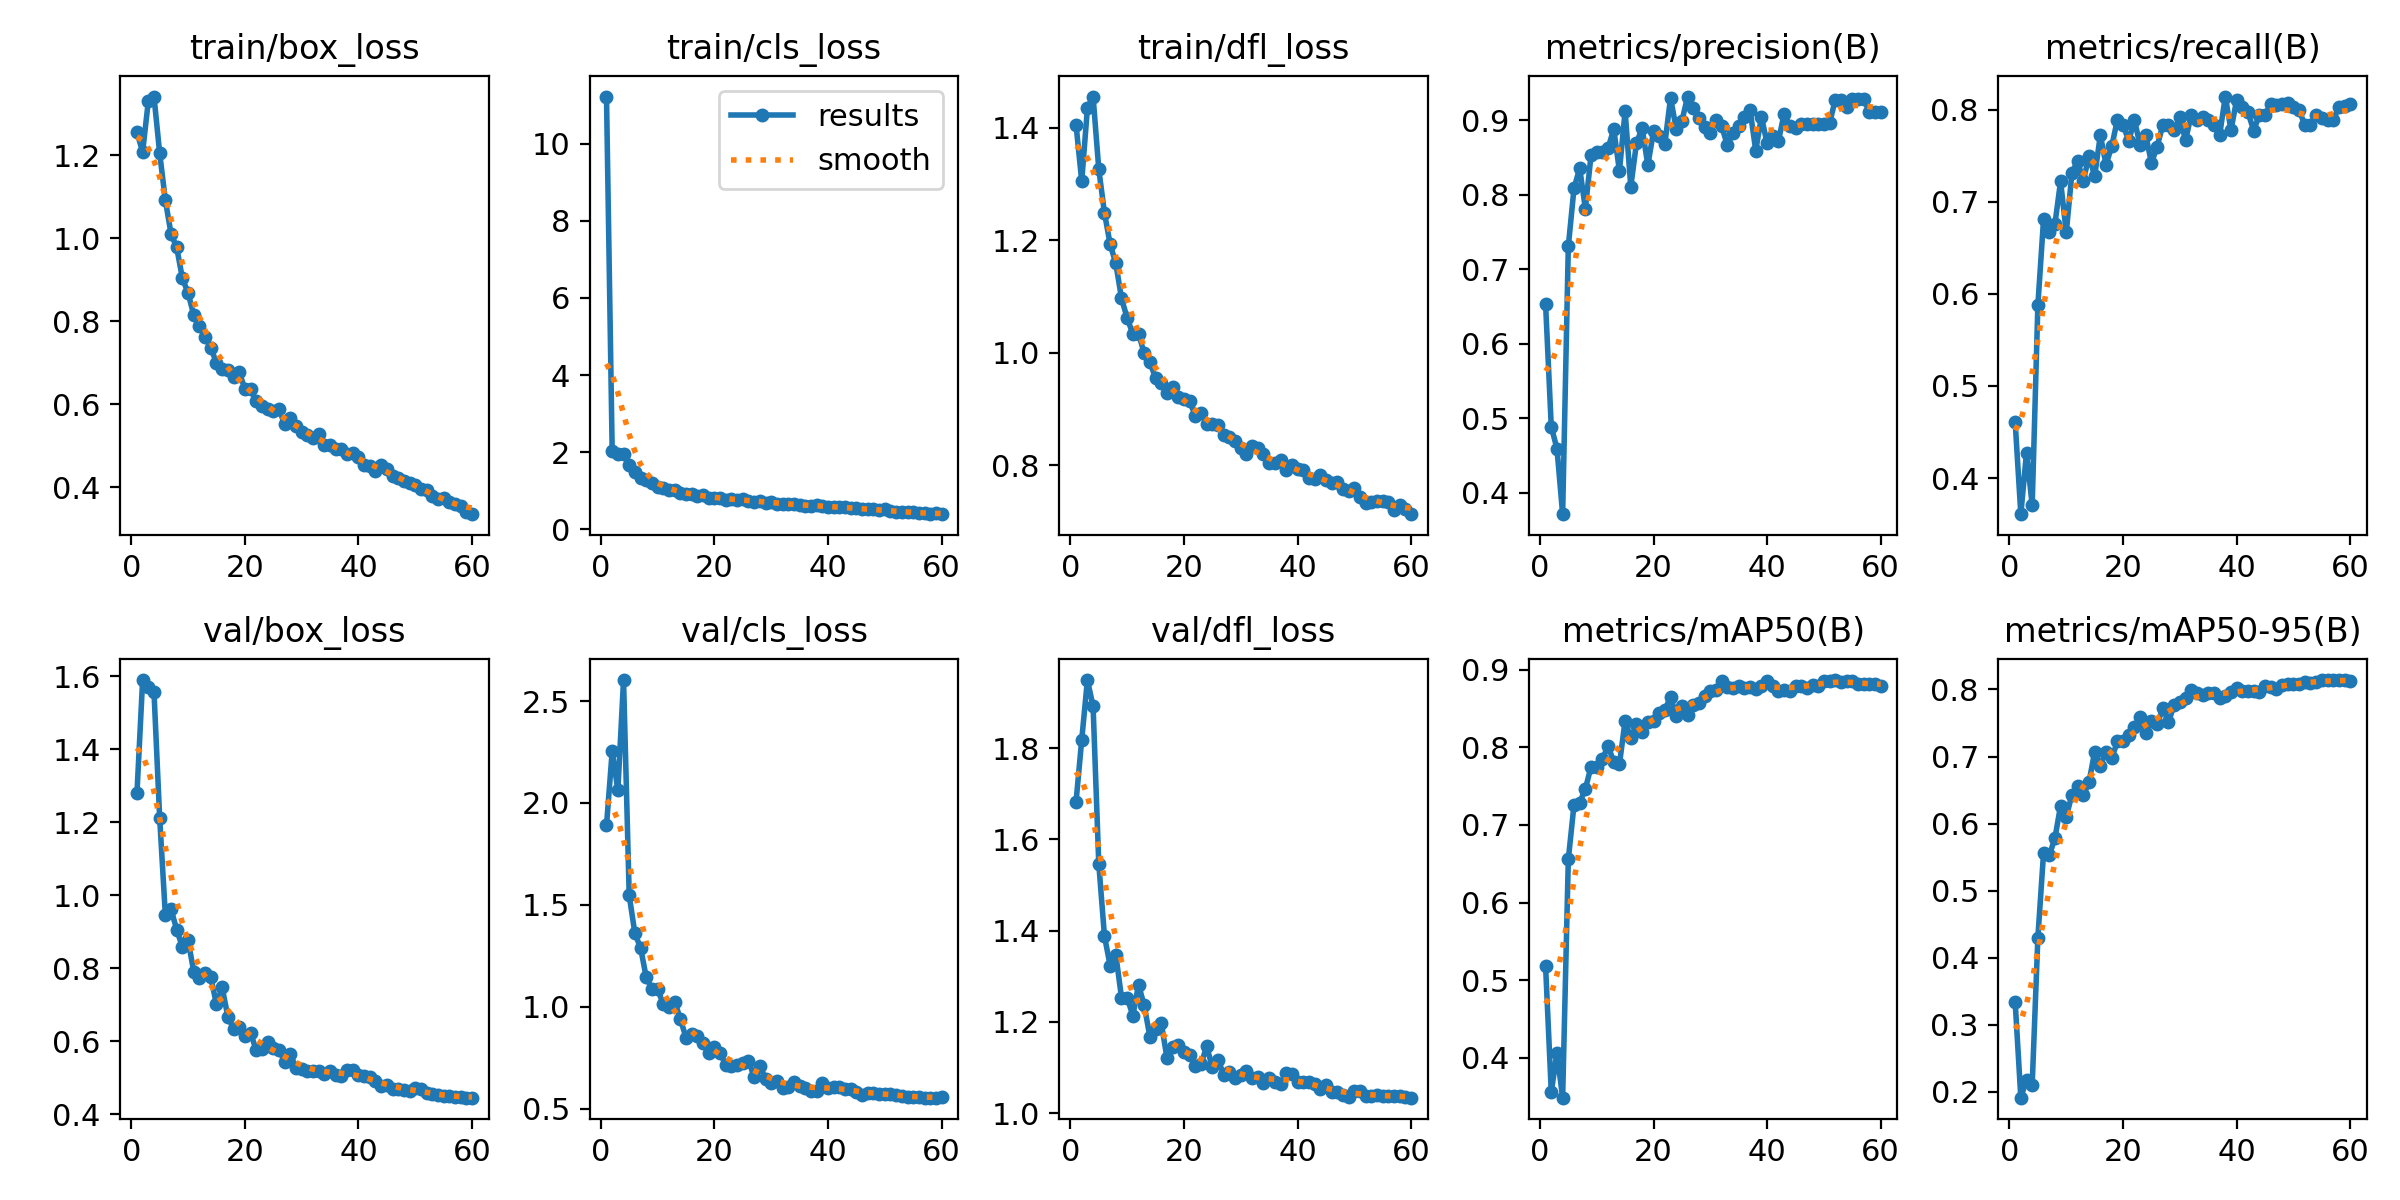

Source data for this figure (header and first rows):
epoch, time, train/box_loss, train/cls_loss, train/dfl_loss, metrics/precision(B), metrics/recall(B), metrics/mAP50(B), metrics/mAP50-95(B), val/box_loss, val/cls_loss, val/dfl_loss, lr/pg0, lr/pg1, lr/pg2
1, 274.9, 1.256, 11.22, 1.405, 0.6528, 0.4611, 0.5177, 0.3344, 1.279, 1.89, 1.682, 0.003332, 0.003332, 0.003332
2, 548.4, 1.208, 2.039, 1.305, 0.4886, 0.3609, 0.3556, 0.1911, 1.589, 2.253, 1.818, 0.006555, 0.006555, 0.006555
3, 819.4, 1.33, 1.959, 1.434, 0.4595, 0.4278, 0.4058, 0.2177, 1.57, 2.063, 1.949, 0.009669, 0.009669, 0.009669
4, 1093, 1.342, 1.943, 1.455, 0.3713, 0.3708, 0.3484, 0.2104, 1.557, 2.603, 1.892, 0.009505, 0.009505, 0.009505
5, 1360, 1.205, 1.677, 1.326, 0.7307, 0.5877, 0.6556, 0.4299, 1.212, 1.546, 1.547, 0.00934, 0.00934, 0.00934
6, 1630, 1.092, 1.476, 1.249, 0.8086, 0.6808, 0.7258, 0.556, 0.946, 1.359, 1.389, 0.009175, 0.009175, 0.009175
7, 1900, 1.011, 1.338, 1.193, 0.8357, 0.6667, 0.7288, 0.5524, 0.9615, 1.289, 1.323, 0.00901, 0.00901, 0.00901
8, 2169, 0.978, 1.282, 1.159, 0.7815, 0.6756, 0.7465, 0.5779, 0.9055, 1.144, 1.347, 0.008845, 0.008845, 0.008845
9, 2438, 0.9033, 1.205, 1.096, 0.8528, 0.7222, 0.7751, 0.6268, 0.8578, 1.087, 1.253, 0.00868, 0.00868, 0.00868
10, 2705, 0.8684, 1.108, 1.061, 0.8581, 0.6667, 0.7748, 0.6099, 0.8764, 1.085, 1.253, 0.008515, 0.008515, 0.008515
11, 2970, 0.8146, 1.064, 1.033, 0.8568, 0.7315, 0.7853, 0.6434, 0.7902, 1.013, 1.214, 0.00835, 0.00835, 0.00835
12, 3239, 0.7884, 1.018, 1.034, 0.8625, 0.7444, 0.8015, 0.6559, 0.7738, 0.997, 1.281, 0.008185, 0.008185, 0.008185
13, 3474, 0.7628, 1.02, 0.9986, 0.8882, 0.7222, 0.7814, 0.6421, 0.7867, 1.025, 1.236, 0.00802, 0.00802, 0.00802
14, 3727, 0.7354, 0.9472, 0.9831, 0.8319, 0.75, 0.7781, 0.6616, 0.7746, 0.9409, 1.168, 0.007855, 0.007855, 0.007855
15, 3978, 0.7003, 0.9281, 0.9548, 0.9121, 0.7278, 0.8346, 0.7072, 0.701, 0.8481, 1.185, 0.00769, 0.00769, 0.00769
16, 4247, 0.6844, 0.9039, 0.9452, 0.8108, 0.7722, 0.8116, 0.6866, 0.7476, 0.8683, 1.198, 0.007525, 0.007525, 0.007525
17, 4513, 0.6829, 0.8692, 0.9281, 0.8695, 0.7403, 0.8299, 0.707, 0.6673, 0.8567, 1.121, 0.00736, 0.00736, 0.00736
18, 4787, 0.6653, 0.883, 0.9379, 0.8895, 0.7601, 0.8202, 0.6972, 0.6337, 0.8204, 1.146, 0.007195, 0.007195, 0.007195
19, 5062, 0.6774, 0.8246, 0.9214, 0.8397, 0.7889, 0.8322, 0.7225, 0.6386, 0.7755, 1.15, 0.00703, 0.00703, 0.00703
20, 5332, 0.6371, 0.8243, 0.9176, 0.8851, 0.7833, 0.8338, 0.7225, 0.6137, 0.8024, 1.134, 0.006865, 0.006865, 0.006865
21, 5602, 0.6367, 0.8138, 0.913, 0.8789, 0.7662, 0.8448, 0.7322, 0.6227, 0.7721, 1.128, 0.0067, 0.0067, 0.0067
22, 5869, 0.6068, 0.7731, 0.8879, 0.8683, 0.7889, 0.8485, 0.7446, 0.575, 0.714, 1.104, 0.006535, 0.006535, 0.006535
23, 6139, 0.5969, 0.7768, 0.8926, 0.9302, 0.7611, 0.8649, 0.7584, 0.5792, 0.7077, 1.107, 0.00637, 0.00637, 0.00637
24, 6407, 0.5873, 0.763, 0.8734, 0.8882, 0.7722, 0.8403, 0.7351, 0.5967, 0.7156, 1.146, 0.006205, 0.006205, 0.006205
25, 6679, 0.5827, 0.7866, 0.8725, 0.899, 0.742, 0.8532, 0.7537, 0.5817, 0.725, 1.101, 0.00604, 0.00604, 0.00604
26, 6955, 0.5882, 0.7427, 0.8718, 0.9319, 0.7599, 0.8414, 0.7481, 0.577, 0.7362, 1.117, 0.005875, 0.005875, 0.005875
27, 7215, 0.5521, 0.7185, 0.8532, 0.9166, 0.7833, 0.8542, 0.7719, 0.5433, 0.6552, 1.085, 0.00571, 0.00571, 0.00571
28, 7488, 0.566, 0.7442, 0.8491, 0.9037, 0.7833, 0.857, 0.7511, 0.5654, 0.7103, 1.091, 0.005545, 0.005545, 0.005545
29, 7759, 0.5486, 0.6912, 0.8422, 0.8915, 0.7778, 0.8661, 0.7776, 0.5258, 0.647, 1.078, 0.00538, 0.00538, 0.00538
30, 8024, 0.5337, 0.7128, 0.8311, 0.8824, 0.7917, 0.8728, 0.7808, 0.5248, 0.628, 1.084, 0.005215, 0.005215, 0.005215
31, 8299, 0.5256, 0.6623, 0.8199, 0.9, 0.7667, 0.8736, 0.788, 0.5175, 0.6382, 1.092, 0.00505, 0.00505, 0.00505
32, 8567, 0.5179, 0.6602, 0.8341, 0.8918, 0.7944, 0.8851, 0.7988, 0.5184, 0.6018, 1.077, 0.004885, 0.004885, 0.004885
33, 8827, 0.5274, 0.6622, 0.8294, 0.867, 0.7889, 0.8785, 0.7944, 0.5175, 0.6047, 1.078, 0.00472, 0.00472, 0.00472
34, 9093, 0.5026, 0.6514, 0.8195, 0.8825, 0.7925, 0.876, 0.7913, 0.5112, 0.6315, 1.067, 0.004555, 0.004555, 0.004555
35, 9356, 0.5012, 0.6395, 0.8032, 0.8929, 0.7889, 0.8794, 0.7942, 0.5179, 0.6111, 1.076, 0.00439, 0.00439, 0.00439
36, 9624, 0.4932, 0.6124, 0.8029, 0.9045, 0.7833, 0.8769, 0.7944, 0.5086, 0.6018, 1.068, 0.004225, 0.004225, 0.004225
37, 9896, 0.4919, 0.612, 0.8082, 0.9138, 0.7722, 0.8778, 0.7879, 0.5044, 0.5866, 1.065, 0.00406, 0.00406, 0.00406
38, 10167, 0.4808, 0.6194, 0.7908, 0.8593, 0.8142, 0.8759, 0.7908, 0.5203, 0.5848, 1.087, 0.003895, 0.003895, 0.003895
39, 10436, 0.4817, 0.6012, 0.8001, 0.9047, 0.7778, 0.8798, 0.796, 0.5209, 0.6264, 1.086, 0.00373, 0.00373, 0.00373
40, 10704, 0.4737, 0.5894, 0.7932, 0.869, 0.8106, 0.8862, 0.8017, 0.508, 0.5993, 1.068, 0.003565, 0.003565, 0.003565
41, 10970, 0.4539, 0.5862, 0.7907, 0.8785, 0.8031, 0.8796, 0.7984, 0.5042, 0.6067, 1.068, 0.0034, 0.0034, 0.0034
42, 11233, 0.4519, 0.5772, 0.7776, 0.8723, 0.7969, 0.8727, 0.7978, 0.5022, 0.6063, 1.067, 0.003235, 0.003235, 0.003235
43, 11504, 0.4397, 0.5714, 0.7744, 0.909, 0.7772, 0.8735, 0.7974, 0.4904, 0.5971, 1.063, 0.00307, 0.00307, 0.00307
44, 11774, 0.4533, 0.5469, 0.7828, 0.892, 0.7944, 0.8721, 0.7969, 0.478, 0.5948, 1.053, 0.002905, 0.002905, 0.002905
45, 12048, 0.4448, 0.5451, 0.7732, 0.8897, 0.7944, 0.8786, 0.8051, 0.4807, 0.5842, 1.062, 0.00274, 0.00274, 0.00274
46, 12300, 0.4279, 0.5257, 0.7674, 0.8948, 0.8056, 0.8791, 0.8031, 0.4697, 0.5691, 1.047, 0.002575, 0.002575, 0.002575
47, 12523, 0.4223, 0.5276, 0.7704, 0.895, 0.8053, 0.8769, 0.8013, 0.47, 0.5773, 1.047, 0.00241, 0.00241, 0.00241
48, 12770, 0.4156, 0.5144, 0.7571, 0.8948, 0.8056, 0.88, 0.8063, 0.4667, 0.5769, 1.04, 0.002245, 0.002245, 0.002245
49, 13030, 0.41, 0.4987, 0.7539, 0.8952, 0.8069, 0.8798, 0.8081, 0.4637, 0.5724, 1.037, 0.00208, 0.00208, 0.00208
50, 13285, 0.4064, 0.5201, 0.7586, 0.8947, 0.8025, 0.8857, 0.8085, 0.4714, 0.5739, 1.049, 0.001915, 0.001915, 0.001915
51, 13542, 0.3949, 0.468, 0.7436, 0.8959, 0.8, 0.8862, 0.8078, 0.4693, 0.5713, 1.048, 0.00175, 0.00175, 0.00175
52, 13796, 0.3922, 0.4577, 0.732, 0.9276, 0.7828, 0.8868, 0.8116, 0.4566, 0.5667, 1.038, 0.001585, 0.001585, 0.001585
53, 14063, 0.3786, 0.4512, 0.7336, 0.9276, 0.783, 0.8841, 0.8101, 0.4543, 0.5621, 1.038, 0.00142, 0.00142, 0.00142
54, 14328, 0.3719, 0.4434, 0.7359, 0.9185, 0.7944, 0.8855, 0.8118, 0.4514, 0.5574, 1.039, 0.001255, 0.001255, 0.001255
55, 14582, 0.3751, 0.4549, 0.7366, 0.9283, 0.7906, 0.8859, 0.8135, 0.4503, 0.5587, 1.038, 0.00109, 0.00109, 0.00109
56, 14836, 0.3643, 0.4226, 0.734, 0.9281, 0.7883, 0.8823, 0.8141, 0.4494, 0.5561, 1.038, 0.000925, 0.000925, 0.000925
57, 15089, 0.3605, 0.4187, 0.7202, 0.9281, 0.7883, 0.8822, 0.8136, 0.4478, 0.5544, 1.038, 0.00076, 0.00076, 0.00076
58, 15348, 0.3552, 0.3951, 0.7296, 0.9117, 0.8031, 0.8821, 0.8136, 0.4473, 0.554, 1.037, 0.000595, 0.000595, 0.000595
59, 15617, 0.3408, 0.416, 0.7225, 0.9118, 0.804, 0.8813, 0.814, 0.4455, 0.554, 1.035, 0.00043, 0.00043, 0.00043
60, 15865, 0.335, 0.3926, 0.7126, 0.9117, 0.8056, 0.879, 0.8129, 0.4452, 0.5561, 1.034, 0.000265, 0.000265, 0.000265
